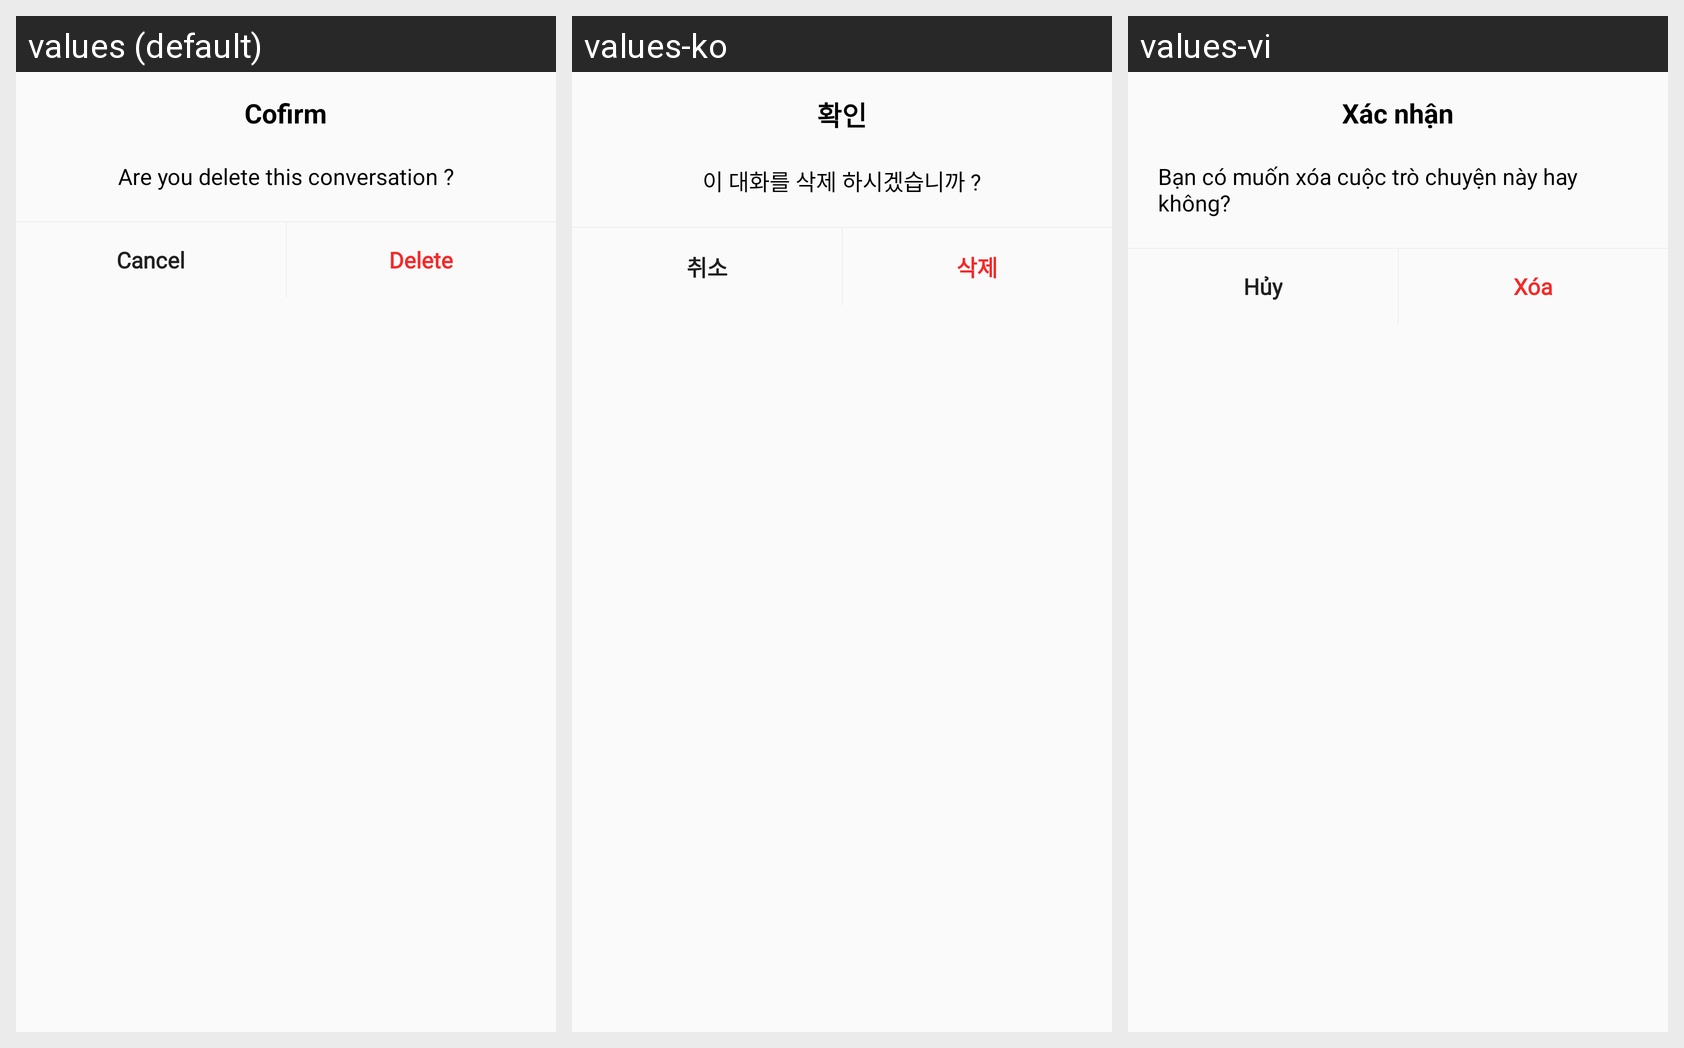

For this localized Android screen grid, give each drawn string resource with its value in every locale shown.
Android screen res/layout/dialog_confirm.xml rendered under 3 locales, left to right: values (default), values-ko, values-vi. Device: Nexus 5 (rendered at 1080×1920; each locale shown at half size, 540×960, under a caption strip naming it); theme AppTheme.
Strings drawn on this screen, with the default value and each locale's value (text and hints the layout hard-codes, and strings that could not be matched under every locale, appear in the picture but are not listed):

cofirm
  values: Cofirm
  values-ko: 확인
  values-vi: Xác nhận

are_you_delete_this_conversation
  values: Are you delete this conversation ?
  values-ko: 이 대화를 삭제 하시겠습니까 ?
  values-vi: Bạn có muốn xóa cuộc trò chuyện này hay không?

cancel
  values: Cancel
  values-ko: 취소
  values-vi: Hủy

delete
  values: Delete
  values-ko: 삭제
  values-vi: Xóa
